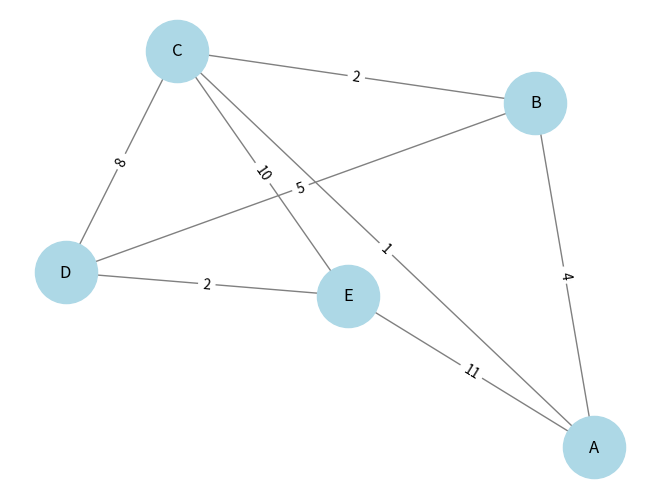

Write Python code to recreate this figure.
# CSC506 Module 7 Critical Thinking.
# Algorithms: Dijkstra's Algorithm.

# Importing necessary libraries
import heapq
import networkx as nx
import matplotlib.pyplot as plt

# Define the Dijsktra's algorithm function
def dijkstra(graph, start):
    priority_queue = []
    heapq.heappush(priority_queue, (0, start))  # Initialize queue with start node having a distance of 0
    
    # Initialize shortest distance dictionary with infinite values except for the start node
    shortest_distances = {node: float('inf') for node in graph}
    shortest_distances[start] = 0
    
    while priority_queue:
        current_distance, current_node = heapq.heappop(priority_queue)  # Retrieve node with shortest known distance
        
        # If the retrieved distance is greater than the recorded shortest distance, skip processing
        if current_distance > shortest_distances[current_node]:
            continue
        
        # Iterate through the neighbors of the current node
        for neighbor, weight in graph[current_node]:
            distance = current_distance + weight  # Calculate the new potential shortest distance
            
            # If the newly calculated distance is shorter, update and push to the queue
            if distance < shortest_distances[neighbor]:
                shortest_distances[neighbor] = distance
                heapq.heappush(priority_queue, (distance, neighbor))
    
    return shortest_distances

# Define function to visualize the graph
def visualize_graph(graph):
    G = nx.Graph()
    
    # Add edges to the graph from the dictionary representation
    for node, edges in graph.items():
        for neighbor, weight in edges:
            G.add_edge(node, neighbor, weight=weight)
    
    pos = nx.spring_layout(G)  # Generate positions for visualization
    labels = nx.get_edge_attributes(G, 'weight')  # Retrieve edge labels (weights)
    
    # Draw nodes and edges with labels
    nx.draw(G, pos, with_labels=True, node_color='lightblue', edge_color='gray', node_size=2000, font_size=12)
    nx.draw_networkx_edge_labels(G, pos, edge_labels=labels)  # Display weights on edges
    
    plt.show()

# Sample graph
graph = {
    'A': [('B', 4), ('C', 1)],
    'B': [('A', 4), ('C', 2), ('D', 5)],
    'C': [('A', 1), ('B', 2), ('D', 8), ('E', 10)],
    'D': [('B', 5), ('C', 8), ('E', 2)],
    'E': [('C', 10), ('D', 2), ('A', 11)]
}


start_node = 'C'  # Define the starting node
shortest_paths = dijkstra(graph, start_node)  # Compute shortest paths from the start node
print("Shortest paths from", start_node, ":", shortest_paths)
visualize_graph(graph)
